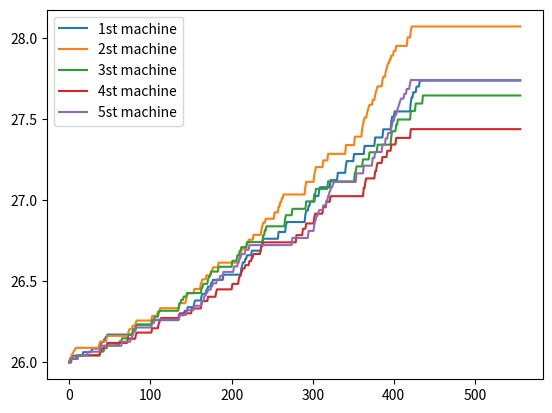

Recreate this plot in Python.
a=[[15, 15, 15, 15, 15, 26, 26, 26, 26, 26, 26, 26, 26, 26, 26, 26, 26, 26, 26, 26, 26, 26, 26, 26, 26, 26, 26, 26, 26, 26, 26, 26, 26, 26, 26, 26, 26, 26, 26, 26, 26.001850128173828, 26.023860931396484, 26.023860931396484, 26.023860931396484, 26.04170799255371, 26.04170799255371, 26.04170799255371, 26.04170799255371, 26.04170799255371, 26.04170799255371, 26.04170799255371, 26.04170799255371, 26.04170799255371, 26.04170799255371, 26.04170799255371, 26.04170799255371, 26.04170799255371, 26.063573837280273, 26.063573837280273, 26.063573837280273, 26.063573837280273, 26.063573837280273, 26.063573837280273, 26.063573837280273, 26.063573837280273, 26.063573837280273, 26.063573837280273, 26.063573837280273, 26.085988998413086, 26.085988998413086, 26.085988998413086, 26.085988998413086, 26.085988998413086, 26.085988998413086, 26.085988998413086, 26.085988998413086, 26.085988998413086, 26.085988998413086, 26.10862922668457, 26.10862922668457, 26.126028060913086, 26.126028060913086, 26.126028060913086, 26.14275360107422, 26.14275360107422, 26.157806396484375, 26.157806396484375, 26.171802520751953, 26.171802520751953, 26.171802520751953, 26.171802520751953, 26.171802520751953, 26.171802520751953, 26.171802520751953, 26.171802520751953, 26.171802520751953, 26.171802520751953, 26.171802520751953, 26.171802520751953, 26.171802520751953, 26.171802520751953, 26.171802520751953, 26.171802520751953, 26.171802520751953, 26.171802520751953, 26.171802520751953, 26.171802520751953, 26.171802520751953, 26.171802520751953, 26.171802520751953, 26.171802520751953, 26.171802520751953, 26.171802520751953, 26.171802520751953, 26.171802520751953, 26.171802520751953, 26.171802520751953, 26.171802520751953, 26.171802520751953, 26.19929313659668, 26.19929313659668, 26.19929313659668, 26.22071647644043, 26.233346939086914, 26.233346939086914, 26.233346939086914, 26.233346939086914, 26.233346939086914, 26.233346939086914, 26.233346939086914, 26.233346939086914, 26.233346939086914, 26.233346939086914, 26.233346939086914, 26.233346939086914, 26.233346939086914, 26.233346939086914, 26.233346939086914, 26.233346939086914, 26.233346939086914, 26.233346939086914, 26.233346939086914, 26.26088523864746, 26.26088523864746, 26.26088523864746, 26.26088523864746, 26.26088523864746, 26.26088523864746, 26.26088523864746, 26.26088523864746, 26.26088523864746, 26.26088523864746, 26.26088523864746, 26.26088523864746, 26.26088523864746, 26.26088523864746, 26.26088523864746, 26.26088523864746, 26.26088523864746, 26.26088523864746, 26.26088523864746, 26.26088523864746, 26.26088523864746, 26.26088523864746, 26.26088523864746, 26.26088523864746, 26.26088523864746, 26.26088523864746, 26.26088523864746, 26.26088523864746, 26.26088523864746, 26.26088523864746, 26.26088523864746, 26.26088523864746, 26.26088523864746, 26.290904998779297, 26.290904998779297, 26.290904998779297, 26.290904998779297, 26.290904998779297, 26.290904998779297, 26.290904998779297, 26.31780242919922, 26.31780242919922, 26.31780242919922, 26.31780242919922, 26.34085464477539, 26.34085464477539, 26.34085464477539, 26.34085464477539, 26.34085464477539, 26.34085464477539, 26.34085464477539, 26.34085464477539, 26.367141723632812, 26.38198471069336, 26.38198471069336, 26.38198471069336, 26.38198471069336, 26.38198471069336, 26.38198471069336, 26.38198471069336, 26.38198471069336, 26.40848731994629, 26.42354965209961, 26.42354965209961, 26.42354965209961, 26.42354965209961, 26.42354965209961, 26.447553634643555, 26.447553634643555, 26.46745491027832, 26.46745491027832, 26.46745491027832, 26.46745491027832, 26.48955535888672, 26.48955535888672, 26.508914947509766, 26.508914947509766, 26.508914947509766, 26.508914947509766, 26.508914947509766, 26.508914947509766, 26.508914947509766, 26.508914947509766, 26.508914947509766, 26.508914947509766, 26.508914947509766, 26.508914947509766, 26.508914947509766, 26.54100227355957, 26.54100227355957, 26.54100227355957, 26.54100227355957, 26.54100227355957, 26.54100227355957, 26.54100227355957, 26.54100227355957, 26.54100227355957, 26.54100227355957, 26.54100227355957, 26.54100227355957, 26.54100227355957, 26.54100227355957, 26.54100227355957, 26.54100227355957, 26.54100227355957, 26.54100227355957, 26.54100227355957, 26.54100227355957, 26.54100227355957, 26.54100227355957, 26.578542709350586, 26.598867416381836, 26.6168212890625, 26.6168212890625, 26.6168212890625, 26.639450073242188, 26.639450073242188, 26.660436630249023, 26.660436630249023, 26.660436630249023, 26.660436630249023, 26.660436630249023, 26.660436630249023, 26.6887264251709, 26.6887264251709, 26.6887264251709, 26.6887264251709, 26.6887264251709, 26.6887264251709, 26.6887264251709, 26.6887264251709, 26.6887264251709, 26.6887264251709, 26.6887264251709, 26.6887264251709, 26.724748611450195, 26.744672775268555, 26.762449264526367, 26.762449264526367, 26.762449264526367, 26.762449264526367, 26.762449264526367, 26.762449264526367, 26.762449264526367, 26.762449264526367, 26.762449264526367, 26.762449264526367, 26.762449264526367, 26.762449264526367, 26.762449264526367, 26.762449264526367, 26.762449264526367, 26.762449264526367, 26.762449264526367, 26.762449264526367, 26.762449264526367, 26.804075241088867, 26.804075241088867, 26.804075241088867, 26.804075241088867, 26.804075241088867, 26.804075241088867, 26.804075241088867, 26.804075241088867, 26.804075241088867, 26.84355354309082, 26.865360260009766, 26.865360260009766, 26.865360260009766, 26.865360260009766, 26.865360260009766, 26.865360260009766, 26.865360260009766, 26.865360260009766, 26.865360260009766, 26.865360260009766, 26.865360260009766, 26.865360260009766, 26.865360260009766, 26.865360260009766, 26.865360260009766, 26.865360260009766, 26.865360260009766, 26.865360260009766, 26.865360260009766, 26.865360260009766, 26.865360260009766, 26.865360260009766, 26.865360260009766, 26.91099739074707, 26.935646057128906, 26.935646057128906, 26.935646057128906, 26.965065002441406, 26.965065002441406, 26.991178512573242, 26.991178512573242, 26.991178512573242, 26.991178512573242, 26.991178512573242, 26.991178512573242, 27.02546501159668, 27.02546501159668, 27.02546501159668, 27.02546501159668, 27.02546501159668, 27.05950355529785, 27.079547882080078, 27.079547882080078, 27.079547882080078, 27.079547882080078, 27.079547882080078, 27.079547882080078, 27.079547882080078, 27.079547882080078, 27.079547882080078, 27.079547882080078, 27.079547882080078, 27.079547882080078, 27.079547882080078, 27.123512268066406, 27.123512268066406, 27.123512268066406, 27.123512268066406, 27.123512268066406, 27.123512268066406, 27.123512268066406, 27.123512268066406, 27.123512268066406, 27.168546676635742, 27.168546676635742, 27.168546676635742, 27.168546676635742, 27.168546676635742, 27.168546676635742, 27.168546676635742, 27.168546676635742, 27.168546676635742, 27.168546676635742, 27.21510887145996, 27.240747451782227, 27.240747451782227, 27.240747451782227, 27.240747451782227, 27.240747451782227, 27.240747451782227, 27.240747451782227, 27.240747451782227, 27.240747451782227, 27.284523010253906, 27.284523010253906, 27.284523010253906, 27.284523010253906, 27.284523010253906, 27.284523010253906, 27.284523010253906, 27.284523010253906, 27.284523010253906, 27.284523010253906, 27.284523010253906, 27.284523010253906, 27.284523010253906, 27.334423065185547, 27.334423065185547, 27.334423065185547, 27.334423065185547, 27.334423065185547, 27.334423065185547, 27.334423065185547, 27.334423065185547, 27.334423065185547, 27.334423065185547, 27.334423065185547, 27.334423065185547, 27.334423065185547, 27.386341094970703, 27.386341094970703, 27.386341094970703, 27.386341094970703, 27.386341094970703, 27.386341094970703, 27.386341094970703, 27.386341094970703, 27.386341094970703, 27.386341094970703, 27.43656349182129, 27.43656349182129, 27.43656349182129, 27.43656349182129, 27.43656349182129, 27.43656349182129, 27.43656349182129, 27.43656349182129, 27.43656349182129, 27.43656349182129, 27.486675262451172, 27.51416015625, 27.51416015625, 27.51416015625, 27.54682159423828, 27.54682159423828, 27.54682159423828, 27.54682159423828, 27.54682159423828, 27.54682159423828, 27.54682159423828, 27.54682159423828, 27.54682159423828, 27.54682159423828, 27.54682159423828, 27.54682159423828, 27.54682159423828, 27.54682159423828, 27.54682159423828, 27.54682159423828, 27.54682159423828, 27.54682159423828, 27.54682159423828, 27.54682159423828, 27.602745056152344, 27.632843017578125, 27.632843017578125, 27.66495704650879, 27.66495704650879, 27.66495704650879, 27.66495704650879, 27.700210571289062, 27.700210571289062, 27.700210571289062, 27.700210571289062, 27.736591339111328, 27.736591339111328, 27.736591339111328, 27.736591339111328, 27.736591339111328, 27.736591339111328, 27.736591339111328, 27.736591339111328, 27.736591339111328, 27.736591339111328, 27.736591339111328, 27.736591339111328, 27.736591339111328, 27.736591339111328, 27.736591339111328, 27.736591339111328, 27.736591339111328, 27.736591339111328, 27.736591339111328, 27.736591339111328, 27.736591339111328, 27.736591339111328, 27.736591339111328, 27.736591339111328, 27.736591339111328, 27.736591339111328, 27.736591339111328, 27.736591339111328, 27.736591339111328, 27.736591339111328, 27.736591339111328, 27.736591339111328, 27.736591339111328, 27.736591339111328, 27.736591339111328, 27.736591339111328, 27.736591339111328, 27.736591339111328, 27.736591339111328, 27.736591339111328, 27.736591339111328, 27.736591339111328, 27.736591339111328, 27.736591339111328, 27.736591339111328, 27.736591339111328, 27.736591339111328, 27.736591339111328, 27.736591339111328, 27.736591339111328, 27.736591339111328, 27.736591339111328, 27.736591339111328, 27.736591339111328, 27.736591339111328, 27.736591339111328, 27.736591339111328, 27.736591339111328, 27.736591339111328, 27.736591339111328, 27.736591339111328, 27.736591339111328, 27.736591339111328, 27.736591339111328, 27.736591339111328, 27.736591339111328, 27.736591339111328, 27.736591339111328, 27.736591339111328, 27.736591339111328, 27.736591339111328, 27.736591339111328, 27.736591339111328, 27.736591339111328, 27.736591339111328, 27.736591339111328, 27.736591339111328, 27.736591339111328, 27.736591339111328, 27.736591339111328, 27.736591339111328, 27.736591339111328, 27.736591339111328, 27.736591339111328, 27.736591339111328, 27.736591339111328, 27.736591339111328, 27.736591339111328, 27.736591339111328, 27.736591339111328, 27.736591339111328, 27.736591339111328, 27.736591339111328, 27.736591339111328, 27.736591339111328, 27.736591339111328, 27.736591339111328, 27.736591339111328, 27.736591339111328, 27.736591339111328, 27.736591339111328, 27.736591339111328, 27.736591339111328, 27.736591339111328, 27.736591339111328, 27.736591339111328, 27.736591339111328, 27.736591339111328, 27.736591339111328, 27.736591339111328, 27.736591339111328, 27.736591339111328, 27.736591339111328, 27.736591339111328, 27.736591339111328, 27.736591339111328, 27.736591339111328, 27.736591339111328, 27.736591339111328, 27.736591339111328, 27.736591339111328, 27.736591339111328, 27.736591339111328, 27.736591339111328, 27.736591339111328], [15, 15, 15, 15, 15, 26, 26, 26, 26, 26, 26, 26, 26, 26, 26, 26, 26, 26, 26, 26, 26, 26, 26, 26, 26, 26, 26, 26, 26, 26, 26, 26, 26, 26, 26, 26, 26, 26, 26, 26, 26, 26.022825241088867, 26.035329818725586, 26.04677391052246, 26.056421279907227, 26.065284729003906, 26.073848724365234, 26.08218002319336, 26.090303421020508, 26.090303421020508, 26.090303421020508, 26.090303421020508, 26.090303421020508, 26.090303421020508, 26.090303421020508, 26.090303421020508, 26.090303421020508, 26.090303421020508, 26.090303421020508, 26.090303421020508, 26.090303421020508, 26.090303421020508, 26.090303421020508, 26.090303421020508, 26.090303421020508, 26.090303421020508, 26.090303421020508, 26.090303421020508, 26.090303421020508, 26.090303421020508, 26.090303421020508, 26.090303421020508, 26.090303421020508, 26.090303421020508, 26.090303421020508, 26.090303421020508, 26.090303421020508, 26.115314483642578, 26.129024505615234, 26.129024505615234, 26.129024505615234, 26.129024505615234, 26.129024505615234, 26.129024505615234, 26.129024505615234, 26.129024505615234, 26.151355743408203, 26.1639461517334, 26.1639461517334, 26.1639461517334, 26.1639461517334, 26.1639461517334, 26.1639461517334, 26.1639461517334, 26.1639461517334, 26.1639461517334, 26.1639461517334, 26.1639461517334, 26.1639461517334, 26.1639461517334, 26.1639461517334, 26.1639461517334, 26.1639461517334, 26.1639461517334, 26.1639461517334, 26.1639461517334, 26.1639461517334, 26.1639461517334, 26.1639461517334, 26.1639461517334, 26.1639461517334, 26.1639461517334, 26.1639461517334, 26.19085121154785, 26.205575942993164, 26.205575942993164, 26.205575942993164, 26.205575942993164, 26.225955963134766, 26.225955963134766, 26.225955963134766, 26.225955963134766, 26.246051788330078, 26.258264541625977, 26.258264541625977, 26.258264541625977, 26.258264541625977, 26.258264541625977, 26.258264541625977, 26.258264541625977, 26.258264541625977, 26.258264541625977, 26.258264541625977, 26.258264541625977, 26.258264541625977, 26.258264541625977, 26.258264541625977, 26.258264541625977, 26.258264541625977, 26.258264541625977, 26.258264541625977, 26.258264541625977, 26.286415100097656, 26.286415100097656, 26.286415100097656, 26.286415100097656, 26.286415100097656, 26.286415100097656, 26.286415100097656, 26.31283950805664, 26.31283950805664, 26.31283950805664, 26.334503173828125, 26.334503173828125, 26.334503173828125, 26.334503173828125, 26.334503173828125, 26.334503173828125, 26.334503173828125, 26.334503173828125, 26.334503173828125, 26.334503173828125, 26.334503173828125, 26.334503173828125, 26.334503173828125, 26.334503173828125, 26.334503173828125, 26.334503173828125, 26.334503173828125, 26.334503173828125, 26.334503173828125, 26.334503173828125, 26.334503173828125, 26.334503173828125, 26.334503173828125, 26.334503173828125, 26.365854263305664, 26.365854263305664, 26.365854263305664, 26.365854263305664, 26.365854263305664, 26.365854263305664, 26.365854263305664, 26.365854263305664, 26.394969940185547, 26.411197662353516, 26.425884246826172, 26.425884246826172, 26.425884246826172, 26.425884246826172, 26.425884246826172, 26.425884246826172, 26.425884246826172, 26.425884246826172, 26.45267677307129, 26.45267677307129, 26.45267677307129, 26.45267677307129, 26.45267677307129, 26.45267677307129, 26.45267677307129, 26.45267677307129, 26.481372833251953, 26.497554779052734, 26.512277603149414, 26.512277603149414, 26.512277603149414, 26.512277603149414, 26.512277603149414, 26.536609649658203, 26.536609649658203, 26.536609649658203, 26.536609649658203, 26.536609649658203, 26.536609649658203, 26.564069747924805, 26.564069747924805, 26.58609390258789, 26.58609390258789, 26.58609390258789, 26.58609390258789, 26.58609390258789, 26.58609390258789, 26.58609390258789, 26.615116119384766, 26.615116119384766, 26.615116119384766, 26.615116119384766, 26.615116119384766, 26.615116119384766, 26.615116119384766, 26.615116119384766, 26.615116119384766, 26.615116119384766, 26.615116119384766, 26.615116119384766, 26.615116119384766, 26.615116119384766, 26.615116119384766, 26.615116119384766, 26.615116119384766, 26.615116119384766, 26.615116119384766, 26.615116119384766, 26.615116119384766, 26.615116119384766, 26.615116119384766, 26.615116119384766, 26.615116119384766, 26.615116119384766, 26.65517234802246, 26.65517234802246, 26.684263229370117, 26.701107025146484, 26.701107025146484, 26.701107025146484, 26.701107025146484, 26.701107025146484, 26.701107025146484, 26.731678009033203, 26.731678009033203, 26.75605010986328, 26.75605010986328, 26.75605010986328, 26.75605010986328, 26.75605010986328, 26.75605010986328, 26.786314010620117, 26.786314010620117, 26.786314010620117, 26.786314010620117, 26.786314010620117, 26.786314010620117, 26.786314010620117, 26.786314010620117, 26.786314010620117, 26.786314010620117, 26.823015213012695, 26.843467712402344, 26.861705780029297, 26.861705780029297, 26.861705780029297, 26.885730743408203, 26.885730743408203, 26.885730743408203, 26.885730743408203, 26.885730743408203, 26.885730743408203, 26.885730743408203, 26.885730743408203, 26.885730743408203, 26.885730743408203, 26.885730743408203, 26.92487144470215, 26.92487144470215, 26.92487144470215, 26.92487144470215, 26.92487144470215, 26.960229873657227, 26.960229873657227, 26.988370895385742, 26.988370895385742, 27.01241683959961, 27.01241683959961, 27.035137176513672, 27.035137176513672, 27.035137176513672, 27.035137176513672, 27.035137176513672, 27.035137176513672, 27.035137176513672, 27.035137176513672, 27.035137176513672, 27.035137176513672, 27.035137176513672, 27.035137176513672, 27.035137176513672, 27.035137176513672, 27.035137176513672, 27.035137176513672, 27.035137176513672, 27.035137176513672, 27.035137176513672, 27.035137176513672, 27.035137176513672, 27.035137176513672, 27.035137176513672, 27.035137176513672, 27.035137176513672, 27.035137176513672, 27.035137176513672, 27.08567237854004, 27.1129093170166, 27.1129093170166, 27.1129093170166, 27.1129093170166, 27.1129093170166, 27.1129093170166, 27.1129093170166, 27.1129093170166, 27.1129093170166, 27.1129093170166, 27.157690048217773, 27.18231773376465, 27.203855514526367, 27.203855514526367, 27.203855514526367, 27.203855514526367, 27.203855514526367, 27.203855514526367, 27.203855514526367, 27.203855514526367, 27.203855514526367, 27.245040893554688, 27.245040893554688, 27.245040893554688, 27.245040893554688, 27.245040893554688, 27.245040893554688, 27.285310745239258, 27.285310745239258, 27.285310745239258, 27.285310745239258, 27.285310745239258, 27.285310745239258, 27.285310745239258, 27.285310745239258, 27.285310745239258, 27.285310745239258, 27.285310745239258, 27.285310745239258, 27.285310745239258, 27.285310745239258, 27.285310745239258, 27.285310745239258, 27.285310745239258, 27.285310745239258, 27.285310745239258, 27.285310745239258, 27.285310745239258, 27.285310745239258, 27.339832305908203, 27.339832305908203, 27.339832305908203, 27.339832305908203, 27.339832305908203, 27.339832305908203, 27.339832305908203, 27.339832305908203, 27.339832305908203, 27.339832305908203, 27.339832305908203, 27.39139175415039, 27.39139175415039, 27.39139175415039, 27.39139175415039, 27.39139175415039, 27.39139175415039, 27.39139175415039, 27.39139175415039, 27.39139175415039, 27.44015884399414, 27.466955184936523, 27.490217208862305, 27.50872230529785, 27.50872230529785, 27.50872230529785, 27.53606605529785, 27.554412841796875, 27.57210922241211, 27.587846755981445, 27.587846755981445, 27.587846755981445, 27.587846755981445, 27.61757469177246, 27.61757469177246, 27.61757469177246, 27.64786148071289, 27.666902542114258, 27.685163497924805, 27.70124626159668, 27.70124626159668, 27.70124626159668, 27.70124626159668, 27.70124626159668, 27.70124626159668, 27.73801612854004, 27.76009750366211, 27.76009750366211, 27.76009750366211, 27.78984832763672, 27.80927276611328, 27.828018188476562, 27.844621658325195, 27.844621658325195, 27.86711883544922, 27.86711883544922, 27.89137840270996, 27.89137840270996, 27.89137840270996, 27.920015335083008, 27.920015335083008, 27.920015335083008, 27.950578689575195, 27.950578689575195, 27.950578689575195, 27.950578689575195, 27.950578689575195, 27.950578689575195, 27.950578689575195, 27.950578689575195, 27.950578689575195, 27.950578689575195, 27.950578689575195, 27.950578689575195, 27.950578689575195, 27.950578689575195, 28.003036499023438, 28.003036499023438, 28.003036499023438, 28.003036499023438, 28.04511833190918, 28.07018280029297, 28.07018280029297, 28.07018280029297, 28.07018280029297, 28.07018280029297, 28.07018280029297, 28.07018280029297, 28.07018280029297, 28.07018280029297, 28.07018280029297, 28.07018280029297, 28.07018280029297, 28.07018280029297, 28.07018280029297, 28.07018280029297, 28.07018280029297, 28.07018280029297, 28.07018280029297, 28.07018280029297, 28.07018280029297, 28.07018280029297, 28.07018280029297, 28.07018280029297, 28.07018280029297, 28.07018280029297, 28.07018280029297, 28.07018280029297, 28.07018280029297, 28.07018280029297, 28.07018280029297, 28.07018280029297, 28.07018280029297, 28.07018280029297, 28.07018280029297, 28.07018280029297, 28.07018280029297, 28.07018280029297, 28.07018280029297, 28.07018280029297, 28.07018280029297, 28.07018280029297, 28.07018280029297, 28.07018280029297, 28.07018280029297, 28.07018280029297, 28.07018280029297, 28.07018280029297, 28.07018280029297, 28.07018280029297, 28.07018280029297, 28.07018280029297, 28.07018280029297, 28.07018280029297, 28.07018280029297, 28.07018280029297, 28.07018280029297, 28.07018280029297, 28.07018280029297, 28.07018280029297, 28.07018280029297, 28.07018280029297, 28.07018280029297, 28.07018280029297, 28.07018280029297, 28.07018280029297, 28.07018280029297, 28.07018280029297, 28.07018280029297, 28.07018280029297, 28.07018280029297, 28.07018280029297, 28.07018280029297, 28.07018280029297, 28.07018280029297, 28.07018280029297, 28.07018280029297, 28.07018280029297, 28.07018280029297, 28.07018280029297, 28.07018280029297, 28.07018280029297, 28.07018280029297, 28.07018280029297, 28.07018280029297, 28.07018280029297, 28.07018280029297, 28.07018280029297, 28.07018280029297, 28.07018280029297, 28.07018280029297, 28.07018280029297, 28.07018280029297, 28.07018280029297, 28.07018280029297, 28.07018280029297, 28.07018280029297, 28.07018280029297, 28.07018280029297, 28.07018280029297, 28.07018280029297, 28.07018280029297, 28.07018280029297, 28.07018280029297, 28.07018280029297, 28.07018280029297, 28.07018280029297, 28.07018280029297, 28.07018280029297, 28.07018280029297, 28.07018280029297, 28.07018280029297, 28.07018280029297, 28.07018280029297, 28.07018280029297, 28.07018280029297, 28.07018280029297, 28.07018280029297, 28.07018280029297, 28.07018280029297, 28.07018280029297, 28.07018280029297, 28.07018280029297, 28.07018280029297, 28.07018280029297, 28.07018280029297, 28.07018280029297, 28.07018280029297, 28.07018280029297, 28.07018280029297, 28.07018280029297, 28.07018280029297, 28.07018280029297, 28.07018280029297, 28.07018280029297, 28.07018280029297], [15, 26, 26, 26, 26, 26, 26, 26, 26, 26, 26, 26, 26, 26, 26, 26, 26, 26, 26, 26, 26, 26, 26, 26, 26, 26, 26, 26, 26, 26, 26, 26, 26, 26, 26, 26, 26, 26, 26, 26, 26, 26, 26, 26.022850036621094, 26.022850036621094, 26.022850036621094, 26.022850036621094, 26.022850036621094, 26.022850036621094, 26.043195724487305, 26.043195724487305, 26.043195724487305, 26.043195724487305, 26.043195724487305, 26.043195724487305, 26.043195724487305, 26.043195724487305, 26.043195724487305, 26.043195724487305, 26.043195724487305, 26.043195724487305, 26.043195724487305, 26.043195724487305, 26.043195724487305, 26.043195724487305, 26.043195724487305, 26.043195724487305, 26.043195724487305, 26.043195724487305, 26.043195724487305, 26.043195724487305, 26.043195724487305, 26.043195724487305, 26.043195724487305, 26.043195724487305, 26.043195724487305, 26.043195724487305, 26.043195724487305, 26.06706428527832, 26.06706428527832, 26.06706428527832, 26.06706428527832, 26.06706428527832, 26.087675094604492, 26.087675094604492, 26.087675094604492, 26.087675094604492, 26.106277465820312, 26.106277465820312, 26.106277465820312, 26.106277465820312, 26.106277465820312, 26.106277465820312, 26.106277465820312, 26.106277465820312, 26.106277465820312, 26.106277465820312, 26.106277465820312, 26.106277465820312, 26.106277465820312, 26.106277465820312, 26.106277465820312, 26.129985809326172, 26.129985809326172, 26.129985809326172, 26.149118423461914, 26.149118423461914, 26.149118423461914, 26.149118423461914, 26.149118423461914, 26.149118423461914, 26.149118423461914, 26.149118423461914, 26.171579360961914, 26.171579360961914, 26.171579360961914, 26.171579360961914, 26.171579360961914, 26.19271469116211, 26.205093383789062, 26.205093383789062, 26.205093383789062, 26.222003936767578, 26.23291015625, 26.23291015625, 26.23291015625, 26.23291015625, 26.23291015625, 26.23291015625, 26.23291015625, 26.23291015625, 26.23291015625, 26.23291015625, 26.23291015625, 26.23291015625, 26.23291015625, 26.23291015625, 26.23291015625, 26.23291015625, 26.23291015625, 26.23291015625, 26.23291015625, 26.260435104370117, 26.260435104370117, 26.260435104370117, 26.282249450683594, 26.282249450683594, 26.282249450683594, 26.282249450683594, 26.282249450683594, 26.305191040039062, 26.318662643432617, 26.318662643432617, 26.318662643432617, 26.318662643432617, 26.318662643432617, 26.318662643432617, 26.318662643432617, 26.318662643432617, 26.318662643432617, 26.318662643432617, 26.318662643432617, 26.318662643432617, 26.318662643432617, 26.318662643432617, 26.318662643432617, 26.318662643432617, 26.318662643432617, 26.318662643432617, 26.318662643432617, 26.318662643432617, 26.318662643432617, 26.318662643432617, 26.318662643432617, 26.318662643432617, 26.34950065612793, 26.366369247436523, 26.366369247436523, 26.385913848876953, 26.385913848876953, 26.385913848876953, 26.406158447265625, 26.406158447265625, 26.406158447265625, 26.406158447265625, 26.428010940551758, 26.428010940551758, 26.428010940551758, 26.428010940551758, 26.428010940551758, 26.428010940551758, 26.428010940551758, 26.428010940551758, 26.428010940551758, 26.428010940551758, 26.428010940551758, 26.428010940551758, 26.428010940551758, 26.428010940551758, 26.428010940551758, 26.428010940551758, 26.428010940551758, 26.428010940551758, 26.46040916442871, 26.46040916442871, 26.48455047607422, 26.48455047607422, 26.48455047607422, 26.48455047607422, 26.48455047607422, 26.48455047607422, 26.512317657470703, 26.528337478637695, 26.528337478637695, 26.547609329223633, 26.560081481933594, 26.560081481933594, 26.560081481933594, 26.560081481933594, 26.560081481933594, 26.560081481933594, 26.560081481933594, 26.560081481933594, 26.560081481933594, 26.5896053314209, 26.5896053314209, 26.5896053314209, 26.5896053314209, 26.5896053314209, 26.5896053314209, 26.5896053314209, 26.5896053314209, 26.5896053314209, 26.5896053314209, 26.5896053314209, 26.5896053314209, 26.5896053314209, 26.5896053314209, 26.5896053314209, 26.5896053314209, 26.5896053314209, 26.626676559448242, 26.626676559448242, 26.626676559448242, 26.626676559448242, 26.626676559448242, 26.626676559448242, 26.660104751586914, 26.660104751586914, 26.660104751586914, 26.687448501586914, 26.687448501586914, 26.710573196411133, 26.710573196411133, 26.710573196411133, 26.710573196411133, 26.710573196411133, 26.710573196411133, 26.710573196411133, 26.74176597595215, 26.74176597595215, 26.74176597595215, 26.74176597595215, 26.74176597595215, 26.74176597595215, 26.74176597595215, 26.74176597595215, 26.74176597595215, 26.74176597595215, 26.74176597595215, 26.74176597595215, 26.74176597595215, 26.74176597595215, 26.74176597595215, 26.74176597595215, 26.74176597595215, 26.74176597595215, 26.74176597595215, 26.74176597595215, 26.783538818359375, 26.783538818359375, 26.814096450805664, 26.814096450805664, 26.83903694152832, 26.83903694152832, 26.83903694152832, 26.83903694152832, 26.83903694152832, 26.83903694152832, 26.83903694152832, 26.83903694152832, 26.83903694152832, 26.83903694152832, 26.83903694152832, 26.83903694152832, 26.83903694152832, 26.83903694152832, 26.83903694152832, 26.83903694152832, 26.83903694152832, 26.83903694152832, 26.83903694152832, 26.83903694152832, 26.83903694152832, 26.83903694152832, 26.83903694152832, 26.883512496948242, 26.90752410888672, 26.90752410888672, 26.90752410888672, 26.90752410888672, 26.90752410888672, 26.90752410888672, 26.90752410888672, 26.90752410888672, 26.946683883666992, 26.946683883666992, 26.946683883666992, 26.946683883666992, 26.946683883666992, 26.946683883666992, 26.946683883666992, 26.946683883666992, 26.946683883666992, 26.946683883666992, 26.946683883666992, 26.946683883666992, 26.946683883666992, 26.946683883666992, 26.946683883666992, 26.946683883666992, 26.946683883666992, 26.9923152923584, 26.9923152923584, 26.9923152923584, 26.9923152923584, 26.9923152923584, 26.9923152923584, 26.9923152923584, 26.9923152923584, 26.9923152923584, 26.9923152923584, 27.036869049072266, 27.036869049072266, 27.069562911987305, 27.069562911987305, 27.069562911987305, 27.069562911987305, 27.069562911987305, 27.069562911987305, 27.069562911987305, 27.069562911987305, 27.069562911987305, 27.069562911987305, 27.069562911987305, 27.069562911987305, 27.069562911987305, 27.069562911987305, 27.069562911987305, 27.115947723388672, 27.115947723388672, 27.115947723388672, 27.115947723388672, 27.115947723388672, 27.115947723388672, 27.115947723388672, 27.115947723388672, 27.115947723388672, 27.115947723388672, 27.115947723388672, 27.115947723388672, 27.115947723388672, 27.115947723388672, 27.115947723388672, 27.115947723388672, 27.115947723388672, 27.115947723388672, 27.115947723388672, 27.115947723388672, 27.115947723388672, 27.115947723388672, 27.115947723388672, 27.115947723388672, 27.115947723388672, 27.115947723388672, 27.115947723388672, 27.115947723388672, 27.115947723388672, 27.115947723388672, 27.115947723388672, 27.115947723388672, 27.115947723388672, 27.16981315612793, 27.16981315612793, 27.207895278930664, 27.207895278930664, 27.207895278930664, 27.207895278930664, 27.207895278930664, 27.207895278930664, 27.207895278930664, 27.207895278930664, 27.251033782958984, 27.251033782958984, 27.251033782958984, 27.251033782958984, 27.251033782958984, 27.251033782958984, 27.251033782958984, 27.251033782958984, 27.294950485229492, 27.294950485229492, 27.294950485229492, 27.294950485229492, 27.294950485229492, 27.294950485229492, 27.294950485229492, 27.294950485229492, 27.294950485229492, 27.294950485229492, 27.341867446899414, 27.341867446899414, 27.341867446899414, 27.341867446899414, 27.341867446899414, 27.341867446899414, 27.341867446899414, 27.341867446899414, 27.341867446899414, 27.341867446899414, 27.341867446899414, 27.341867446899414, 27.341867446899414, 27.341867446899414, 27.341867446899414, 27.341867446899414, 27.341867446899414, 27.395648956298828, 27.42462730407715, 27.42462730407715, 27.42462730407715, 27.42462730407715, 27.42462730407715, 27.46474838256836, 27.46474838256836, 27.496862411499023, 27.496862411499023, 27.496862411499023, 27.496862411499023, 27.496862411499023, 27.496862411499023, 27.496862411499023, 27.496862411499023, 27.496862411499023, 27.496862411499023, 27.496862411499023, 27.496862411499023, 27.496862411499023, 27.496862411499023, 27.496862411499023, 27.496862411499023, 27.549306869506836, 27.549306869506836, 27.549306869506836, 27.549306869506836, 27.549306869506836, 27.549306869506836, 27.595407485961914, 27.595407485961914, 27.595407485961914, 27.595407485961914, 27.595407485961914, 27.595407485961914, 27.595407485961914, 27.595407485961914, 27.595407485961914, 27.64504623413086, 27.64504623413086, 27.64504623413086, 27.64504623413086, 27.64504623413086, 27.64504623413086, 27.64504623413086, 27.64504623413086, 27.64504623413086, 27.64504623413086, 27.64504623413086, 27.64504623413086, 27.64504623413086, 27.64504623413086, 27.64504623413086, 27.64504623413086, 27.64504623413086, 27.64504623413086, 27.64504623413086, 27.64504623413086, 27.64504623413086, 27.64504623413086, 27.64504623413086, 27.64504623413086, 27.64504623413086, 27.64504623413086, 27.64504623413086, 27.64504623413086, 27.64504623413086, 27.64504623413086, 27.64504623413086, 27.64504623413086, 27.64504623413086, 27.64504623413086, 27.64504623413086, 27.64504623413086, 27.64504623413086, 27.64504623413086, 27.64504623413086, 27.64504623413086, 27.64504623413086, 27.64504623413086, 27.64504623413086, 27.64504623413086, 27.64504623413086, 27.64504623413086, 27.64504623413086, 27.64504623413086, 27.64504623413086, 27.64504623413086, 27.64504623413086, 27.64504623413086, 27.64504623413086, 27.64504623413086, 27.64504623413086, 27.64504623413086, 27.64504623413086, 27.64504623413086, 27.64504623413086, 27.64504623413086, 27.64504623413086, 27.64504623413086, 27.64504623413086, 27.64504623413086, 27.64504623413086, 27.64504623413086, 27.64504623413086, 27.64504623413086, 27.64504623413086, 27.64504623413086, 27.64504623413086, 27.64504623413086, 27.64504623413086, 27.64504623413086, 27.64504623413086, 27.64504623413086, 27.64504623413086, 27.64504623413086, 27.64504623413086, 27.64504623413086, 27.64504623413086, 27.64504623413086, 27.64504623413086, 27.64504623413086, 27.64504623413086, 27.64504623413086, 27.64504623413086, 27.64504623413086, 27.64504623413086, 27.64504623413086, 27.64504623413086, 27.64504623413086, 27.64504623413086, 27.64504623413086, 27.64504623413086, 27.64504623413086, 27.64504623413086, 27.64504623413086, 27.64504623413086, 27.64504623413086, 27.64504623413086, 27.64504623413086, 27.64504623413086, 27.64504623413086, 27.64504623413086, 27.64504623413086, 27.64504623413086, 27.64504623413086, 27.64504623413086, 27.64504623413086, 27.64504623413086, 27.64504623413086, 27.64504623413086, 27.64504623413086, 27.64504623413086, 27.64504623413086, 27.64504623413086, 27.64504623413086, 27.64504623413086, 27.64504623413086, 27.64504623413086], [15, 26, 26, 26, 26, 26, 26, 26, 26, 26, 26, 26, 26, 26, 26, 26, 26, 26, 26, 26, 26, 26, 26, 26, 26, 26, 26, 26, 26, 26, 26, 26, 26, 26, 26, 26, 26, 26, 26, 26, 26, 26.022823333740234, 26.022823333740234, 26.022823333740234, 26.022823333740234, 26.022823333740234, 26.022823333740234, 26.022823333740234, 26.022823333740234, 26.022823333740234, 26.022823333740234, 26.044347763061523, 26.044347763061523, 26.044347763061523, 26.044347763061523, 26.044347763061523, 26.044347763061523, 26.044347763061523, 26.044347763061523, 26.044347763061523, 26.044347763061523, 26.044347763061523, 26.044347763061523, 26.044347763061523, 26.044347763061523, 26.044347763061523, 26.044347763061523, 26.044347763061523, 26.044347763061523, 26.044347763061523, 26.044347763061523, 26.044347763061523, 26.044347763061523, 26.044347763061523, 26.044347763061523, 26.044347763061523, 26.044347763061523, 26.044347763061523, 26.068178176879883, 26.068178176879883, 26.086044311523438, 26.086044311523438, 26.086044311523438, 26.102766036987305, 26.102766036987305, 26.102766036987305, 26.102766036987305, 26.120359420776367, 26.120359420776367, 26.120359420776367, 26.120359420776367, 26.120359420776367, 26.120359420776367, 26.120359420776367, 26.120359420776367, 26.120359420776367, 26.120359420776367, 26.120359420776367, 26.120359420776367, 26.120359420776367, 26.120359420776367, 26.120359420776367, 26.120359420776367, 26.120359420776367, 26.120359420776367, 26.120359420776367, 26.120359420776367, 26.120359420776367, 26.120359420776367, 26.120359420776367, 26.120359420776367, 26.120359420776367, 26.145967483520508, 26.145967483520508, 26.145967483520508, 26.145967483520508, 26.145967483520508, 26.145967483520508, 26.145967483520508, 26.145967483520508, 26.145967483520508, 26.145967483520508, 26.170480728149414, 26.18408966064453, 26.18408966064453, 26.18408966064453, 26.18408966064453, 26.18408966064453, 26.18408966064453, 26.18408966064453, 26.18408966064453, 26.18408966064453, 26.18408966064453, 26.18408966064453, 26.18408966064453, 26.18408966064453, 26.18408966064453, 26.18408966064453, 26.18408966064453, 26.18408966064453, 26.18408966064453, 26.18408966064453, 26.210634231567383, 26.210634231567383, 26.210634231567383, 26.210634231567383, 26.210634231567383, 26.210634231567383, 26.210634231567383, 26.210634231567383, 26.23581886291504, 26.24989891052246, 26.262771606445312, 26.27366065979004, 26.27366065979004, 26.27366065979004, 26.27366065979004, 26.27366065979004, 26.27366065979004, 26.27366065979004, 26.27366065979004, 26.27366065979004, 26.27366065979004, 26.27366065979004, 26.27366065979004, 26.27366065979004, 26.27366065979004, 26.27366065979004, 26.27366065979004, 26.27366065979004, 26.27366065979004, 26.27366065979004, 26.27366065979004, 26.27366065979004, 26.27366065979004, 26.27366065979004, 26.302928924560547, 26.302928924560547, 26.302928924560547, 26.302928924560547, 26.302928924560547, 26.302928924560547, 26.302928924560547, 26.302928924560547, 26.302928924560547, 26.302928924560547, 26.302928924560547, 26.302928924560547, 26.302928924560547, 26.302928924560547, 26.302928924560547, 26.332643508911133, 26.332643508911133, 26.332643508911133, 26.332643508911133, 26.332643508911133, 26.332643508911133, 26.332643508911133, 26.332643508911133, 26.332643508911133, 26.332643508911133, 26.332643508911133, 26.332643508911133, 26.362119674682617, 26.37835121154785, 26.37835121154785, 26.37835121154785, 26.37835121154785, 26.37835121154785, 26.37835121154785, 26.37835121154785, 26.404869079589844, 26.404869079589844, 26.404869079589844, 26.404869079589844, 26.404869079589844, 26.404869079589844, 26.404869079589844, 26.404869079589844, 26.404869079589844, 26.404869079589844, 26.434110641479492, 26.450403213500977, 26.450403213500977, 26.450403213500977, 26.450403213500977, 26.450403213500977, 26.450403213500977, 26.450403213500977, 26.450403213500977, 26.450403213500977, 26.450403213500977, 26.450403213500977, 26.450403213500977, 26.450403213500977, 26.450403213500977, 26.450403213500977, 26.450403213500977, 26.450403213500977, 26.450403213500977, 26.450403213500977, 26.48407745361328, 26.48407745361328, 26.48407745361328, 26.48407745361328, 26.48407745361328, 26.48407745361328, 26.48407745361328, 26.48407745361328, 26.515710830688477, 26.53330421447754, 26.53330421447754, 26.55384063720703, 26.566905975341797, 26.579999923706055, 26.579999923706055, 26.579999923706055, 26.59977149963379, 26.59977149963379, 26.59977149963379, 26.59977149963379, 26.59977149963379, 26.624961853027344, 26.624961853027344, 26.624961853027344, 26.64800262451172, 26.64800262451172, 26.668437957763672, 26.668437957763672, 26.668437957763672, 26.668437957763672, 26.668437957763672, 26.668437957763672, 26.668437957763672, 26.668437957763672, 26.668437957763672, 26.70046043395996, 26.71864891052246, 26.71864891052246, 26.74011993408203, 26.74011993408203, 26.74011993408203, 26.74011993408203, 26.74011993408203, 26.74011993408203, 26.74011993408203, 26.74011993408203, 26.74011993408203, 26.74011993408203, 26.74011993408203, 26.74011993408203, 26.74011993408203, 26.74011993408203, 26.74011993408203, 26.74011993408203, 26.74011993408203, 26.74011993408203, 26.74011993408203, 26.74011993408203, 26.74011993408203, 26.74011993408203, 26.74011993408203, 26.74011993408203, 26.74011993408203, 26.74011993408203, 26.74011993408203, 26.74011993408203, 26.74011993408203, 26.74011993408203, 26.74011993408203, 26.74011993408203, 26.74011993408203, 26.74011993408203, 26.74011993408203, 26.74011993408203, 26.74011993408203, 26.74011993408203, 26.74011993408203, 26.74011993408203, 26.74011993408203, 26.784709930419922, 26.784709930419922, 26.784709930419922, 26.784709930419922, 26.784709930419922, 26.784709930419922, 26.784709930419922, 26.784709930419922, 26.823986053466797, 26.823986053466797, 26.823986053466797, 26.823986053466797, 26.85645294189453, 26.85645294189453, 26.85645294189453, 26.85645294189453, 26.85645294189453, 26.85645294189453, 26.85645294189453, 26.85645294189453, 26.85645294189453, 26.85645294189453, 26.895292282104492, 26.916812896728516, 26.916812896728516, 26.916812896728516, 26.916812896728516, 26.916812896728516, 26.916812896728516, 26.916812896728516, 26.916812896728516, 26.916812896728516, 26.916812896728516, 26.95637321472168, 26.95637321472168, 26.95637321472168, 26.95637321472168, 26.98993682861328, 26.98993682861328, 26.98993682861328, 26.98993682861328, 26.98993682861328, 27.024593353271484, 27.024593353271484, 27.024593353271484, 27.024593353271484, 27.024593353271484, 27.024593353271484, 27.024593353271484, 27.024593353271484, 27.024593353271484, 27.024593353271484, 27.024593353271484, 27.024593353271484, 27.024593353271484, 27.024593353271484, 27.024593353271484, 27.024593353271484, 27.024593353271484, 27.024593353271484, 27.024593353271484, 27.024593353271484, 27.024593353271484, 27.024593353271484, 27.024593353271484, 27.024593353271484, 27.024593353271484, 27.024593353271484, 27.024593353271484, 27.024593353271484, 27.024593353271484, 27.024593353271484, 27.024593353271484, 27.024593353271484, 27.024593353271484, 27.024593353271484, 27.024593353271484, 27.024593353271484, 27.024593353271484, 27.024593353271484, 27.024593353271484, 27.024593353271484, 27.024593353271484, 27.076671600341797, 27.076671600341797, 27.11343765258789, 27.13416862487793, 27.13416862487793, 27.13416862487793, 27.13416862487793, 27.13416862487793, 27.13416862487793, 27.13416862487793, 27.13416862487793, 27.13416862487793, 27.13416862487793, 27.13416862487793, 27.177900314331055, 27.177900314331055, 27.21043586730957, 27.22943878173828, 27.22943878173828, 27.22943878173828, 27.22943878173828, 27.22943878173828, 27.22943878173828, 27.265628814697266, 27.265628814697266, 27.265628814697266, 27.265628814697266, 27.265628814697266, 27.265628814697266, 27.304489135742188, 27.304489135742188, 27.304489135742188, 27.304489135742188, 27.304489135742188, 27.3429012298584, 27.3429012298584, 27.3429012298584, 27.3429012298584, 27.3429012298584, 27.3429012298584, 27.3836669921875, 27.3836669921875, 27.3836669921875, 27.3836669921875, 27.3836669921875, 27.3836669921875, 27.3836669921875, 27.3836669921875, 27.3836669921875, 27.3836669921875, 27.3836669921875, 27.3836669921875, 27.3836669921875, 27.3836669921875, 27.3836669921875, 27.3836669921875, 27.3836669921875, 27.3836669921875, 27.43769645690918, 27.43769645690918, 27.43769645690918, 27.43769645690918, 27.43769645690918, 27.43769645690918, 27.43769645690918, 27.43769645690918, 27.43769645690918, 27.43769645690918, 27.43769645690918, 27.43769645690918, 27.43769645690918, 27.43769645690918, 27.43769645690918, 27.43769645690918, 27.43769645690918, 27.43769645690918, 27.43769645690918, 27.43769645690918, 27.43769645690918, 27.43769645690918, 27.43769645690918, 27.43769645690918, 27.43769645690918, 27.43769645690918, 27.43769645690918, 27.43769645690918, 27.43769645690918, 27.43769645690918, 27.43769645690918, 27.43769645690918, 27.43769645690918, 27.43769645690918, 27.43769645690918, 27.43769645690918, 27.43769645690918, 27.43769645690918, 27.43769645690918, 27.43769645690918, 27.43769645690918, 27.43769645690918, 27.43769645690918, 27.43769645690918, 27.43769645690918, 27.43769645690918, 27.43769645690918, 27.43769645690918, 27.43769645690918, 27.43769645690918, 27.43769645690918, 27.43769645690918, 27.43769645690918, 27.43769645690918, 27.43769645690918, 27.43769645690918, 27.43769645690918, 27.43769645690918, 27.43769645690918, 27.43769645690918, 27.43769645690918, 27.43769645690918, 27.43769645690918, 27.43769645690918, 27.43769645690918, 27.43769645690918, 27.43769645690918, 27.43769645690918, 27.43769645690918, 27.43769645690918, 27.43769645690918, 27.43769645690918, 27.43769645690918, 27.43769645690918, 27.43769645690918, 27.43769645690918, 27.43769645690918, 27.43769645690918, 27.43769645690918, 27.43769645690918, 27.43769645690918, 27.43769645690918, 27.43769645690918, 27.43769645690918, 27.43769645690918, 27.43769645690918, 27.43769645690918, 27.43769645690918, 27.43769645690918, 27.43769645690918, 27.43769645690918, 27.43769645690918, 27.43769645690918, 27.43769645690918, 27.43769645690918, 27.43769645690918, 27.43769645690918, 27.43769645690918, 27.43769645690918, 27.43769645690918, 27.43769645690918, 27.43769645690918, 27.43769645690918, 27.43769645690918, 27.43769645690918, 27.43769645690918, 27.43769645690918, 27.43769645690918, 27.43769645690918, 27.43769645690918, 27.43769645690918, 27.43769645690918, 27.43769645690918, 27.43769645690918, 27.43769645690918, 27.43769645690918, 27.43769645690918, 27.43769645690918, 27.43769645690918, 27.43769645690918, 27.43769645690918, 27.43769645690918, 27.43769645690918, 27.43769645690918, 27.43769645690918, 27.43769645690918, 27.43769645690918, 27.43769645690918, 27.43769645690918, 27.43769645690918, 27.43769645690918, 27.43769645690918, 27.43769645690918, 27.43769645690918, 27.43769645690918, 27.43769645690918], [15, 26, 26, 26, 26, 26, 26, 26, 26, 26, 26, 26, 26, 26, 26, 26, 26, 26, 26, 26, 26, 26, 26, 26, 26, 26, 26, 26, 26, 26, 26, 26, 26, 26, 26, 26, 26, 26, 26, 26, 26, 26.02285385131836, 26.02285385131836, 26.02285385131836, 26.02285385131836, 26.02285385131836, 26.02285385131836, 26.02285385131836, 26.02285385131836, 26.02285385131836, 26.02285385131836, 26.044401168823242, 26.044401168823242, 26.044401168823242, 26.044401168823242, 26.044401168823242, 26.044401168823242, 26.044401168823242, 26.044401168823242, 26.044401168823242, 26.044401168823242, 26.044401168823242, 26.044401168823242, 26.066513061523438, 26.066513061523438, 26.066513061523438, 26.066513061523438, 26.066513061523438, 26.066513061523438, 26.066513061523438, 26.066513061523438, 26.066513061523438, 26.066513061523438, 26.066513061523438, 26.066513061523438, 26.066513061523438, 26.066513061523438, 26.066513061523438, 26.089866638183594, 26.10276985168457, 26.10276985168457, 26.10276985168457, 26.10276985168457, 26.10276985168457, 26.10276985168457, 26.10276985168457, 26.10276985168457, 26.10276985168457, 26.10276985168457, 26.10276985168457, 26.10276985168457, 26.10276985168457, 26.10276985168457, 26.10276985168457, 26.10276985168457, 26.10276985168457, 26.10276985168457, 26.10276985168457, 26.10276985168457, 26.10276985168457, 26.10276985168457, 26.10276985168457, 26.10276985168457, 26.10276985168457, 26.10276985168457, 26.12799835205078, 26.12799835205078, 26.12799835205078, 26.12799835205078, 26.12799835205078, 26.12799835205078, 26.12799835205078, 26.12799835205078, 26.12799835205078, 26.12799835205078, 26.12799835205078, 26.152299880981445, 26.152299880981445, 26.170724868774414, 26.181806564331055, 26.192466735839844, 26.192466735839844, 26.20614242553711, 26.215641021728516, 26.215641021728516, 26.215641021728516, 26.215641021728516, 26.215641021728516, 26.215641021728516, 26.215641021728516, 26.215641021728516, 26.215641021728516, 26.215641021728516, 26.215641021728516, 26.215641021728516, 26.215641021728516, 26.215641021728516, 26.215641021728516, 26.215641021728516, 26.215641021728516, 26.215641021728516, 26.215641021728516, 26.242496490478516, 26.242496490478516, 26.242496490478516, 26.263904571533203, 26.263904571533203, 26.263904571533203, 26.263904571533203, 26.263904571533203, 26.263904571533203, 26.263904571533203, 26.263904571533203, 26.263904571533203, 26.263904571533203, 26.263904571533203, 26.263904571533203, 26.263904571533203, 26.263904571533203, 26.263904571533203, 26.263904571533203, 26.263904571533203, 26.263904571533203, 26.263904571533203, 26.263904571533203, 26.263904571533203, 26.263904571533203, 26.263904571533203, 26.263904571533203, 26.263904571533203, 26.263904571533203, 26.263904571533203, 26.263904571533203, 26.263904571533203, 26.263904571533203, 26.263904571533203, 26.293941497802734, 26.293941497802734, 26.293941497802734, 26.293941497802734, 26.293941497802734, 26.293941497802734, 26.293941497802734, 26.293941497802734, 26.293941497802734, 26.32178497314453, 26.32178497314453, 26.32178497314453, 26.32178497314453, 26.32178497314453, 26.32178497314453, 26.32178497314453, 26.32178497314453, 26.32178497314453, 26.349340438842773, 26.349340438842773, 26.349340438842773, 26.349340438842773, 26.349340438842773, 26.349340438842773, 26.349340438842773, 26.349340438842773, 26.349340438842773, 26.377338409423828, 26.377338409423828, 26.377338409423828, 26.400066375732422, 26.41366958618164, 26.41366958618164, 26.431175231933594, 26.431175231933594, 26.44806480407715, 26.44806480407715, 26.44806480407715, 26.44806480407715, 26.468984603881836, 26.468984603881836, 26.487476348876953, 26.487476348876953, 26.487476348876953, 26.487476348876953, 26.487476348876953, 26.51092529296875, 26.51092529296875, 26.51092529296875, 26.51092529296875, 26.53426742553711, 26.53426742553711, 26.53426742553711, 26.53426742553711, 26.558198928833008, 26.558198928833008, 26.558198928833008, 26.558198928833008, 26.558198928833008, 26.558198928833008, 26.558198928833008, 26.558198928833008, 26.558198928833008, 26.558198928833008, 26.558198928833008, 26.558198928833008, 26.558198928833008, 26.592201232910156, 26.592201232910156, 26.592201232910156, 26.592201232910156, 26.592201232910156, 26.622543334960938, 26.622543334960938, 26.646697998046875, 26.646697998046875, 26.667526245117188, 26.667526245117188, 26.667526245117188, 26.667526245117188, 26.667526245117188, 26.69452476501465, 26.69452476501465, 26.69452476501465, 26.69452476501465, 26.69452476501465, 26.72314453125, 26.72314453125, 26.72314453125, 26.72314453125, 26.72314453125, 26.72314453125, 26.72314453125, 26.72314453125, 26.72314453125, 26.72314453125, 26.72314453125, 26.72314453125, 26.72314453125, 26.72314453125, 26.72314453125, 26.72314453125, 26.72314453125, 26.72314453125, 26.72314453125, 26.72314453125, 26.72314453125, 26.72314453125, 26.72314453125, 26.72314453125, 26.72314453125, 26.72314453125, 26.72314453125, 26.72314453125, 26.72314453125, 26.72314453125, 26.72314453125, 26.72314453125, 26.72314453125, 26.72314453125, 26.72314453125, 26.72314453125, 26.72314453125, 26.72314453125, 26.72314453125, 26.72314453125, 26.72314453125, 26.72314453125, 26.72314453125, 26.72314453125, 26.72314453125, 26.72314453125, 26.72314453125, 26.72314453125, 26.72314453125, 26.72314453125, 26.72314453125, 26.72314453125, 26.72314453125, 26.767250061035156, 26.767250061035156, 26.767250061035156, 26.767250061035156, 26.767250061035156, 26.767250061035156, 26.767250061035156, 26.767250061035156, 26.767250061035156, 26.767250061035156, 26.767250061035156, 26.767250061035156, 26.767250061035156, 26.767250061035156, 26.767250061035156, 26.767250061035156, 26.767250061035156, 26.767250061035156, 26.767250061035156, 26.767250061035156, 26.810504913330078, 26.810504913330078, 26.810504913330078, 26.810504913330078, 26.810504913330078, 26.810504913330078, 26.810504913330078, 26.84888458251953, 26.87022590637207, 26.88918113708496, 26.904726028442383, 26.904726028442383, 26.92482566833496, 26.939102172851562, 26.939102172851562, 26.939102172851562, 26.939102172851562, 26.939102172851562, 26.967884063720703, 26.967884063720703, 26.967884063720703, 26.967884063720703, 26.996915817260742, 26.996915817260742, 27.021909713745117, 27.037561416625977, 27.052631378173828, 27.06645965576172, 27.07964515686035, 27.07964515686035, 27.098587036132812, 27.11236572265625, 27.11236572265625, 27.11236572265625, 27.11236572265625, 27.11236572265625, 27.11236572265625, 27.11236572265625, 27.11236572265625, 27.11236572265625, 27.11236572265625, 27.11236572265625, 27.11236572265625, 27.11236572265625, 27.11236572265625, 27.11236572265625, 27.11236572265625, 27.11236572265625, 27.11236572265625, 27.11236572265625, 27.11236572265625, 27.11236572265625, 27.11236572265625, 27.11236572265625, 27.11236572265625, 27.11236572265625, 27.11236572265625, 27.11236572265625, 27.11236572265625, 27.165067672729492, 27.165067672729492, 27.165067672729492, 27.165067672729492, 27.165067672729492, 27.165067672729492, 27.165067672729492, 27.165067672729492, 27.165067672729492, 27.212738037109375, 27.212738037109375, 27.212738037109375, 27.212738037109375, 27.212738037109375, 27.212738037109375, 27.212738037109375, 27.212738037109375, 27.212738037109375, 27.212738037109375, 27.212738037109375, 27.260526657104492, 27.260526657104492, 27.260526657104492, 27.297029495239258, 27.297029495239258, 27.297029495239258, 27.297029495239258, 27.297029495239258, 27.297029495239258, 27.297029495239258, 27.297029495239258, 27.297029495239258, 27.341957092285156, 27.341957092285156, 27.341957092285156, 27.341957092285156, 27.37996482849121, 27.37996482849121, 27.37996482849121, 27.413469314575195, 27.413469314575195, 27.413469314575195, 27.413469314575195, 27.44810676574707, 27.469350814819336, 27.4888858795166, 27.4888858795166, 27.511798858642578, 27.52781867980957, 27.52781867980957, 27.550521850585938, 27.56633758544922, 27.58232879638672, 27.597389221191406, 27.611886978149414, 27.626230239868164, 27.626230239868164, 27.626230239868164, 27.626230239868164, 27.65538215637207, 27.65538215637207, 27.65538215637207, 27.68536949157715, 27.68536949157715, 27.68536949157715, 27.68536949157715, 27.719112396240234, 27.74021339416504, 27.74021339416504, 27.74021339416504, 27.74021339416504, 27.74021339416504, 27.74021339416504, 27.74021339416504, 27.74021339416504, 27.74021339416504, 27.74021339416504, 27.74021339416504, 27.74021339416504, 27.74021339416504, 27.74021339416504, 27.74021339416504, 27.74021339416504, 27.74021339416504, 27.74021339416504, 27.74021339416504, 27.74021339416504, 27.74021339416504, 27.74021339416504, 27.74021339416504, 27.74021339416504, 27.74021339416504, 27.74021339416504, 27.74021339416504, 27.74021339416504, 27.74021339416504, 27.74021339416504, 27.74021339416504, 27.74021339416504, 27.74021339416504, 27.74021339416504, 27.74021339416504, 27.74021339416504, 27.74021339416504, 27.74021339416504, 27.74021339416504, 27.74021339416504, 27.74021339416504, 27.74021339416504, 27.74021339416504, 27.74021339416504, 27.74021339416504, 27.74021339416504, 27.74021339416504, 27.74021339416504, 27.74021339416504, 27.74021339416504, 27.74021339416504, 27.74021339416504, 27.74021339416504, 27.74021339416504, 27.74021339416504, 27.74021339416504, 27.74021339416504, 27.74021339416504, 27.74021339416504, 27.74021339416504, 27.74021339416504, 27.74021339416504, 27.74021339416504, 27.74021339416504, 27.74021339416504, 27.74021339416504, 27.74021339416504, 27.74021339416504, 27.74021339416504, 27.74021339416504, 27.74021339416504, 27.74021339416504, 27.74021339416504, 27.74021339416504, 27.74021339416504, 27.74021339416504, 27.74021339416504, 27.74021339416504, 27.74021339416504, 27.74021339416504, 27.74021339416504, 27.74021339416504, 27.74021339416504, 27.74021339416504, 27.74021339416504, 27.74021339416504, 27.74021339416504, 27.74021339416504, 27.74021339416504, 27.74021339416504, 27.74021339416504, 27.74021339416504, 27.74021339416504, 27.74021339416504, 27.74021339416504, 27.74021339416504, 27.74021339416504, 27.74021339416504, 27.74021339416504, 27.74021339416504, 27.74021339416504, 27.74021339416504, 27.74021339416504, 27.74021339416504, 27.74021339416504, 27.74021339416504, 27.74021339416504, 27.74021339416504, 27.74021339416504, 27.74021339416504, 27.74021339416504, 27.74021339416504, 27.74021339416504, 27.74021339416504, 27.74021339416504, 27.74021339416504, 27.74021339416504, 27.74021339416504, 27.74021339416504, 27.74021339416504, 27.74021339416504, 27.74021339416504, 27.74021339416504, 27.74021339416504, 27.74021339416504, 27.74021339416504, 27.74021339416504, 27.74021339416504, 27.74021339416504, 27.74021339416504, 27.74021339416504, 27.74021339416504, 27.74021339416504, 27.74021339416504, 27.74021339416504, 27.74021339416504]]


%matplotlib qt5
import matplotlib.pyplot as plt
import numpy as np
i=1
for b in a:
    b=b[40:]
    plt.plot(np.arange(len(b)),b,label=str(i)+"st machine")
    i+=1
plt.legend()
plt.show()
